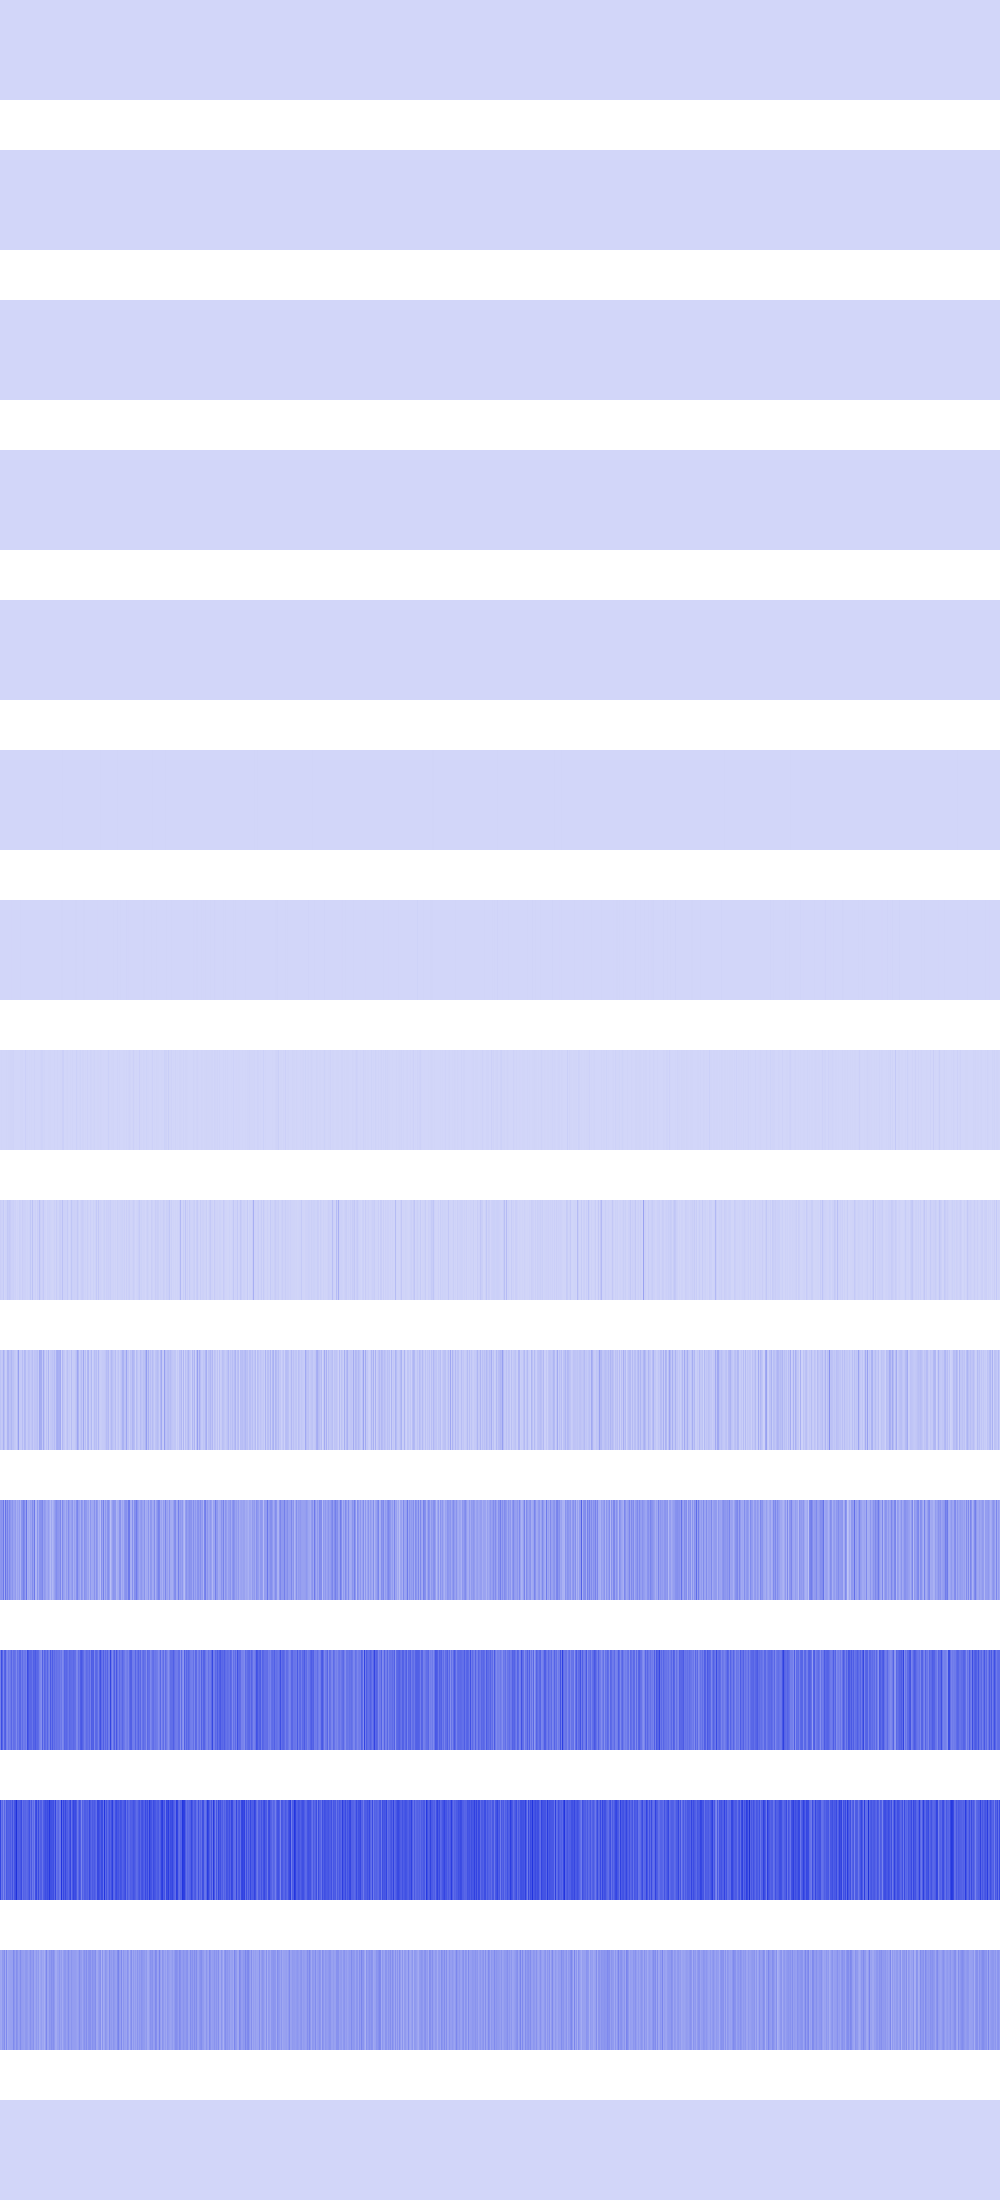

Source data for this figure (header and first rows):
144, 144, 144, 144, 144, 144, 144, 144, 144, 144, 144, 144, 144, 144, 144, 144, 144, 144, 144, 144, 144, 144, 144, 144
1600, 1600, 1600, 1600, 1600, 1600, 1600, 1600, 1600, 1600, 1600, 1600, 1600, 1600, 1600, 1600, 2304, 2304, 2304, 2304, 2304, 2304, 2304, 2304
4096, 4096, 4096, 4096, 4096, 4096, 4096, 4096, 256, 256, 256, 256, 256, 256, 256, 256, 256, 256, 256, 256, 256, 256, 256, 256
0, 0, 0, 0, 0, 0, 0, 0, 1024, 1024, 1024, 1024, 0, 0, 0, 0, 1024, 1024, 1024, 1024, 16384, 16384, 16384, 16384
147456, 147456, 65536, 65536, 16384, 16384, 65536, 65536, 200704, 200704, 0, 0, 0, 0, 16384, 16384, 0, 0, 36864, 36864, 36864, 36864, 36864, 36864
65536, 0, 409600, 16384, 16384, 16384, 589824, 0, 262144, 409600, 1048576, 0, 65536, 65536, 16384, 16384, 0, 65536, 147456, 0, 0, 16384, 65536, 16384
1638400, 327680, 557056, 425984, 163840, 1998848, 655360, 1638400, 1048576, 1736704, 655360, 2097152, 851968, 65536, 425984, 32768, 524288, 327680, 163840, 65536, 2686976, 32768, 327680, 1605632
655360, 4063232, 196608, 851968, 2031616, 1769472, 2359296, 1703936, 4194304, 3342336, 6684672, 5242880, 6160384, 9568256, 1769472, 1114112, 1048576, 1441792, 1376256, 917504, 3014656, 2424832, 4849664, 1769472
22544384, 14942208, 13238272, 37093376, 4325376, 12713984, 13107200, 40632320, 29884416, 38666240, 28835840, 14680064, 15990784, 20709376, 9568256, 13762560, 2097152, 9699328, 3276800, 22020096, 14155776, 6684672, 26214400, 15597568
56623104, 37224448, 43778048, 110886912, 65273856, 24903680, 36700160, 98566144, 99614720, 57933824, 64487424, 94371840, 58720256, 61865984, 43253760, 39059456, 27787264, 71303168, 162267136, 36700160, 34603008, 34340864, 72351744, 36962304
186646528, 199229440, 184025088, 277348352, 126353408, 288882688, 179306496, 245366784, 164626432, 225968128, 183500800, 160432128, 195035136, 148897792, 151519232, 175636480, 115343360, 152043520, 129499136, 173015040, 104857600, 190316544, 200278016, 251133952
243269632, 402653184, 330301440, 238026752, 332398592, 355467264, 245366784, 220200960, 278921216, 248512512, 272629760, 327155712, 251658240, 304087040, 298844160, 288358400, 222298112, 297795584, 267386880, 325058560, 327155712, 258998272, 308281344, 261095424
419430400, 281018368, 320864256, 236978176, 329252864, 257949696, 369098752, 339738624, 343932928, 341835776, 356515840, 310378496, 385875968, 301989888, 379584512, 400556032, 494927872, 348127232, 354418688, 348127232, 369098752, 408944640, 293601280, 341835776
142606336, 134217728, 180355072, 171966464, 213909504, 130023424, 226492416, 125829120, 150994944, 155189248, 159383552, 159383552, 159383552, 226492416, 188743680, 155189248, 209715200, 192937984, 155189248, 167772160, 218103808, 171966464, 167772160, 163577856
0, 0, 0, 0, 0, 0, 0, 0, 0, 0, 0, 0, 0, 0, 0, 0, 0, 0, 0, 0, 0, 0, 0, 0
